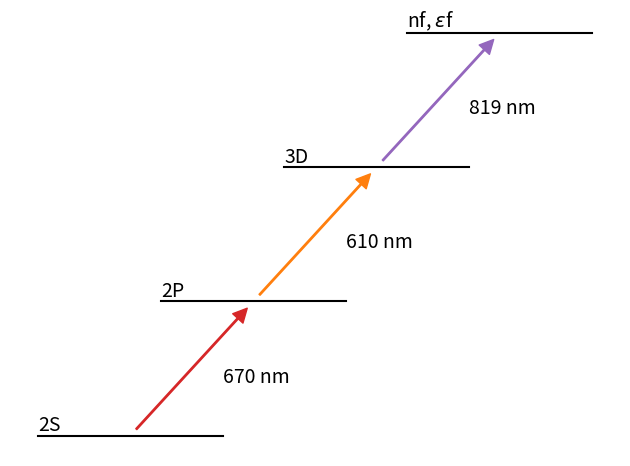

Python code for this plot:
# -*- coding: utf-8 -*-
"""
Created on Thu Jun 28 17:32:35 2018

[redacted]
"""

# Energy Level Diagram
# For Static Field Recombination Paper

import numpy as np
import matplotlib.pyplot as plt
# import pandas as pd

def ELevel():
    """Energy level figure showing 2s -> 2p -> 3d -> n/e f"""
    plt.close()
    fig, ax = plt.subplots()
    w = 0.75
    dx = 0.5
    dy = 1
    delta = 0.95
    # 2s
    i = 0
    ax.plot(i*dx + np.array([0, w]), np.array([i, i])*dy, c='k')
    ax.text(i*dx, i*dy, "2S", fontsize=14,
            verticalalignment='bottom', horizontalalignment='left')
    arrowprops = {'width': 1, 'headwidth': 10, 'headlength': 10, 'color': 'C3'}
    rs = (i*dx + w/2, i*dy)
    rf = ((i+1)*dx + w/2, (i+1)*dy)
    dr = ((rf[0] - rs[0])*delta, (rf[1] - rs[1])*delta)
    rsn = (rs[0] + dr[0], rs[1] + dr[1])
    rfn = (rf[0] - dr[0], rf[1] - dr[1])
    ax.annotate("", xy=rsn, xytext=rfn, arrowprops=arrowprops)
    ax.text(i*dx + w, (i+0.4)*dy, "670 nm", fontsize=14)
    # 2p
    i = 1
    ax.plot(i*dx + np.array([0, w]), np.array([i, i])*dy, c='k')
    ax.text(i*dx, i*dy, "2P", fontsize=14,
            verticalalignment='bottom', horizontalalignment='left')
    arrowprops['color'] = 'C1'
    rs = (i*dx + w/2, i*dy)
    rf = ((i+1)*dx + w/2, (i+1)*dy)
    dr = ((rf[0] - rs[0])*delta, (rf[1] - rs[1])*delta)
    rsn = (rs[0] + dr[0], rs[1] + dr[1])
    rfn = (rf[0] - dr[0], rf[1] - dr[1])
    ax.annotate("", xy=rsn, xytext=rfn, arrowprops=arrowprops)
    ax.text(i*dx + w, (i+0.4)*dy, "610 nm", fontsize=14)
    # 3d
    i = 2
    ax.plot(i*dx + np.array([0, w]), np.array([i, i])*dy, c='k')
    ax.text(i*dx, i*dy, "3D", fontsize=14,
            verticalalignment='bottom', horizontalalignment='left')
    arrowprops['color'] = 'C4'
    rs = (i*dx + w/2, i*dy)
    rf = ((i+1)*dx + w/2, (i+1)*dy)
    dr = ((rf[0] - rs[0])*delta, (rf[1] - rs[1])*delta)
    rsn = (rs[0] + dr[0], rs[1] + dr[1])
    rfn = (rf[0] - dr[0], rf[1] - dr[1])
    ax.annotate("", xy=rsn, xytext=rfn, arrowprops=arrowprops)
    ax.text(i*dx + w, (i+0.4)*dy, "819 nm", fontsize=14)
    # n/e f
    i = 3
    ax.plot(i*dx + np.array([0, w]), ((i + np.array([0, 0]))*dy),
            c='k')
    ax.text(i*dx, i*dy, r"nf, $\epsilon$f", fontsize=14,
            verticalalignment='bottom', horizontalalignment='left')
    # beautify
    ax.axis('off')
    fig.tight_layout()
    fig.savefig("ELevel.pdf")
    return


# main
ELevel()
